Run: headless pygame with SDL's dummy video driver; simulated clock (each Clock.tick advances the game by its frame time, no real sleeping); random seed 0; keys injected as events and as key.get_pressed() state; no mouse input.
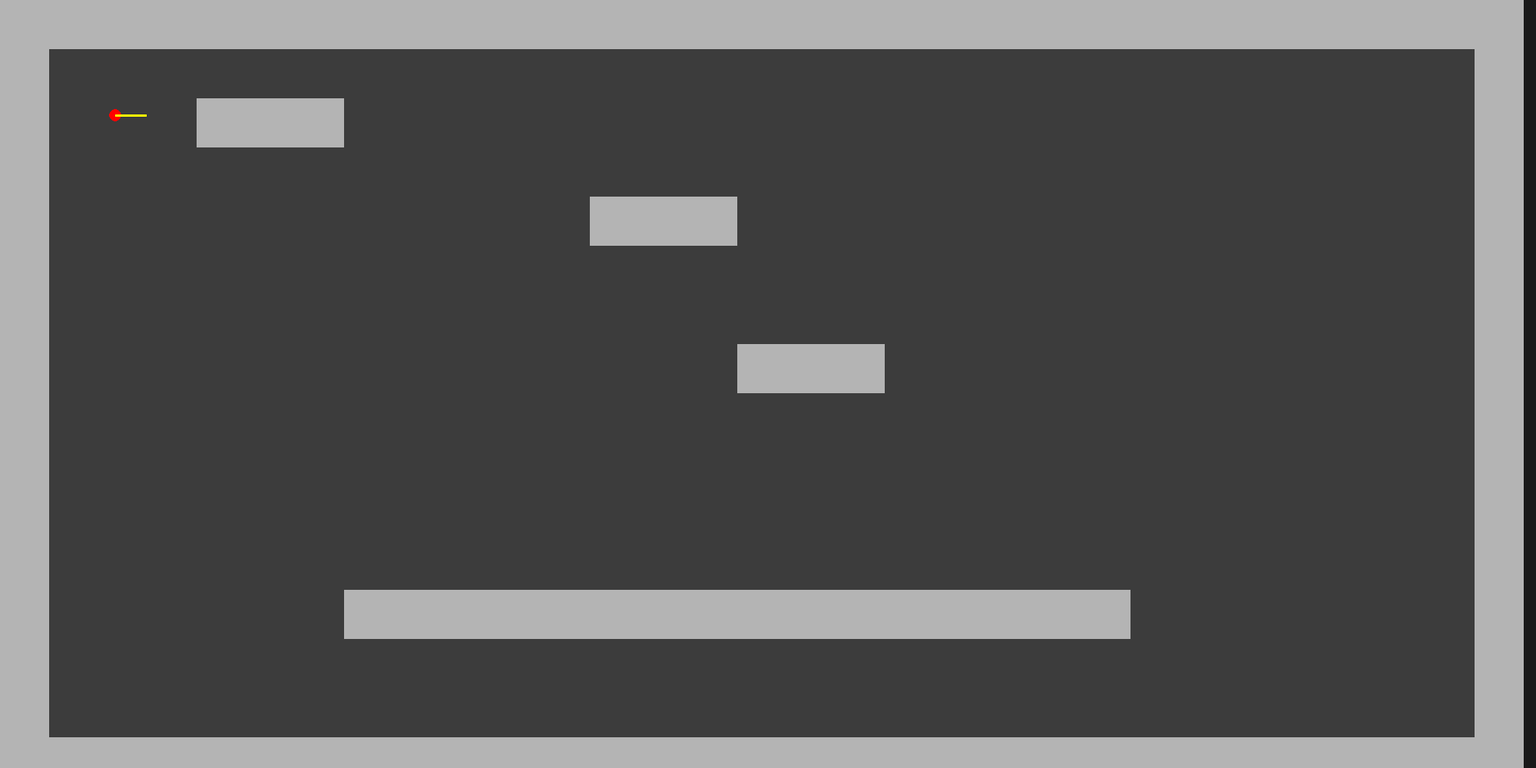
Frame 1 of 4 · flips 1–60 · no input
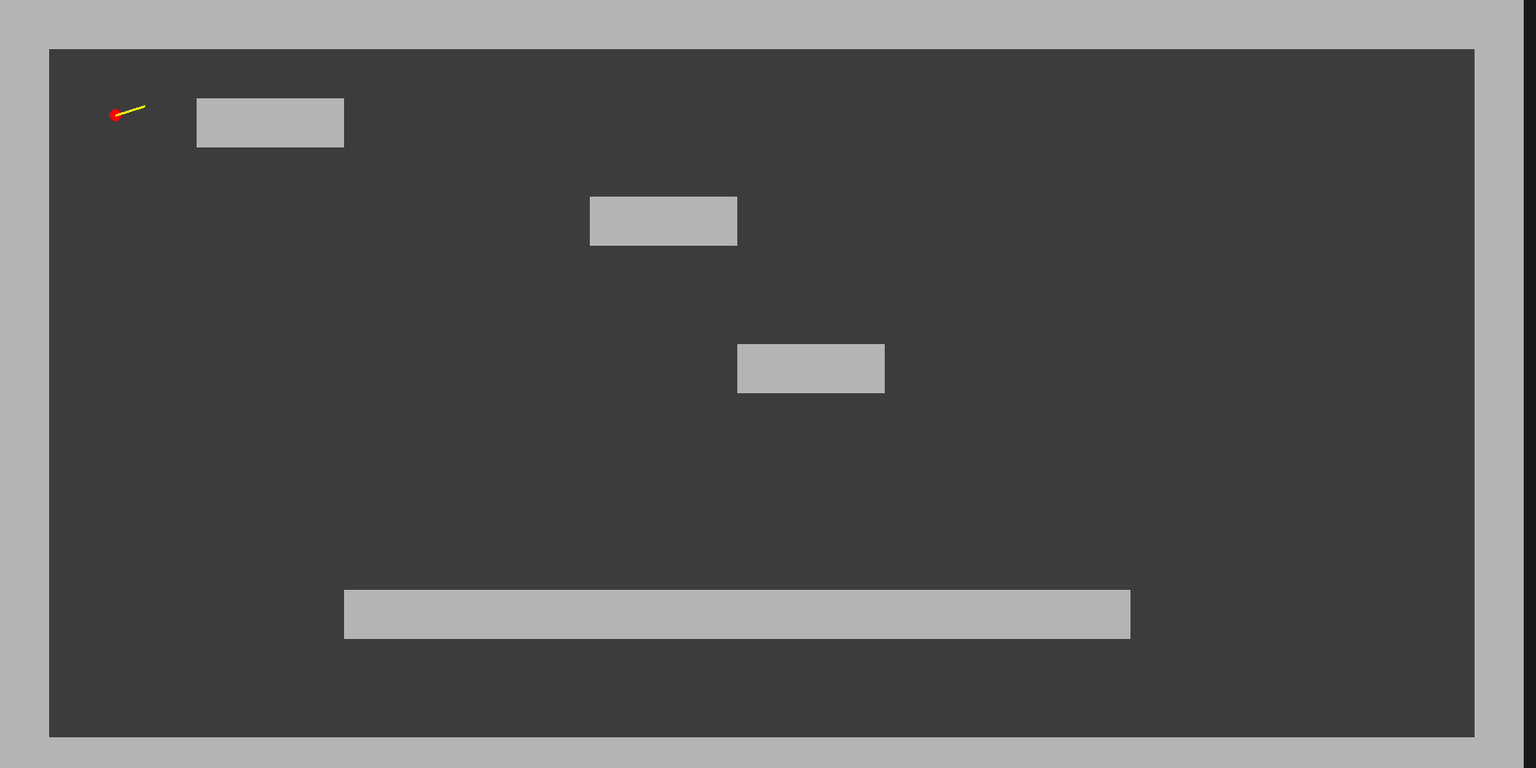
Frame 2 of 4 · flips 61–180 · tapped SPACE, RETURN · held RIGHT (→), D
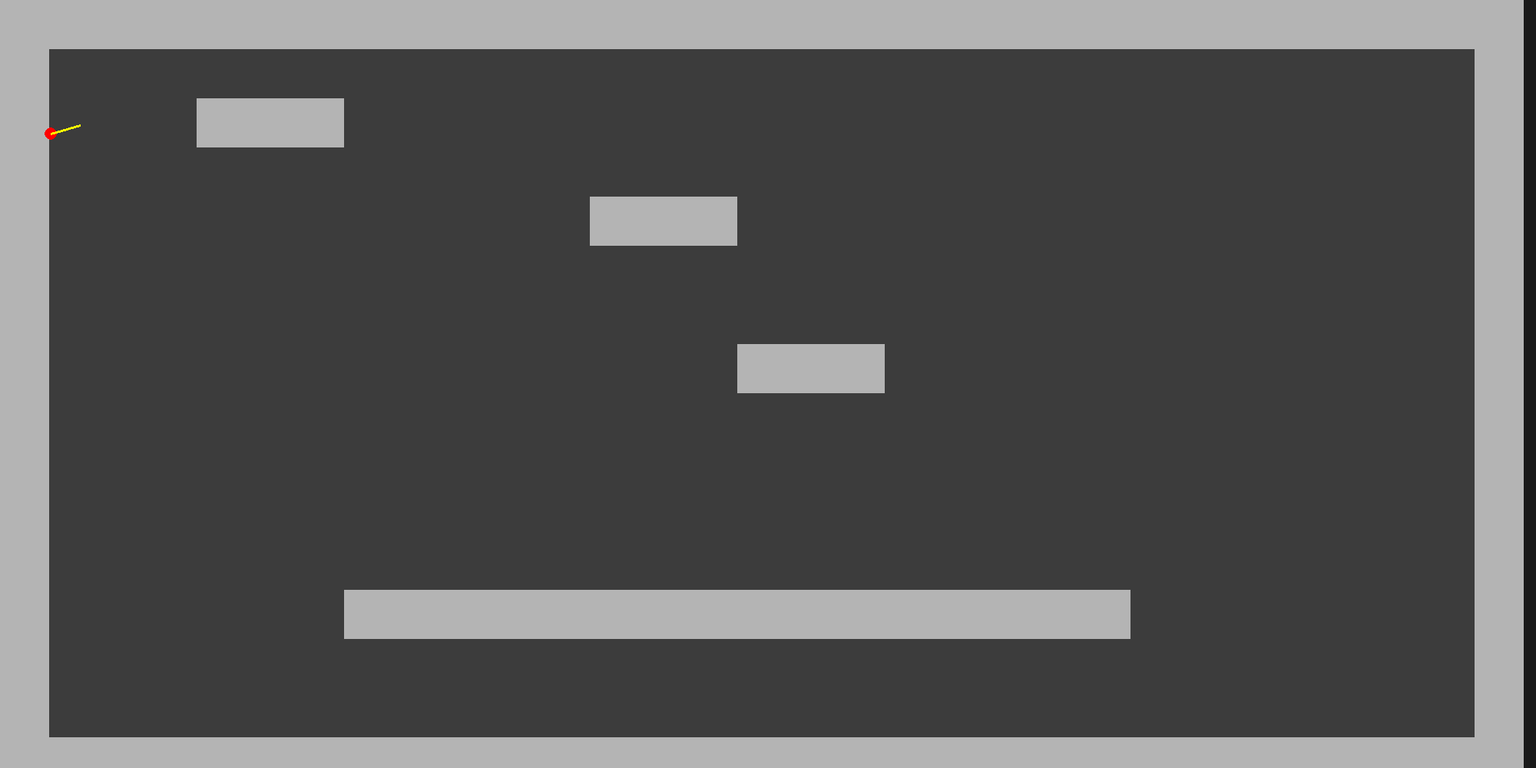
Frame 3 of 4 · flips 181–300 · held DOWN (↓), S
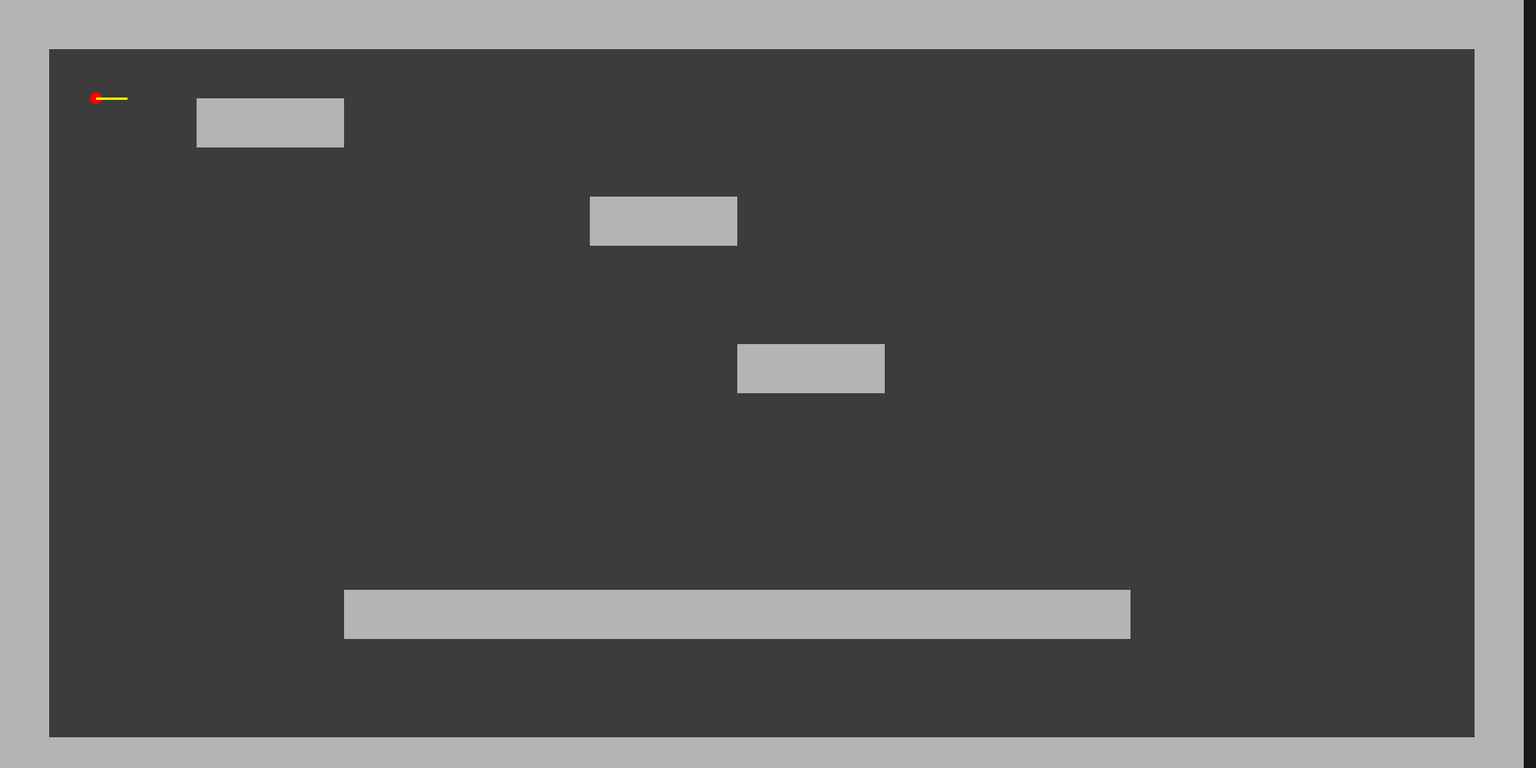
Frame 4 of 4 · flips 301–420 · held LEFT (←), A, UP (↑), W

The pygame program that drew these frames:

import pygame
import math

pygame.init()

LARGURA = 2000
ALTURA = 1000
TELA = pygame.display.set_mode((LARGURA, ALTURA))
pygame.display.set_caption("RayCasting - Etapa 1")

clock = pygame.time.Clock()

TAMANHO = 64

MAPA = [
"1111111111111111111111111111111",
"1000000000000000000000000000001",
"1000111000000000000000000000001",
"1000000000000000000000000000001",
"1000000000001110000000000000001",
"1000000000000000000000000000001",
"1000000000000000000000000000001",
"1000000000000001110000000000001",
"1000000000000000000000000000001",
"1000000000000000000000000000001",
"1000000000000000000000000000001",
"1000000000000000000000000000001",
"1000000111111111111111100000001",
"1000000000000000000000000000001",
"1000000000000000000000000000001",
"1111111111111111111111111111111"
]

player_x = 150
player_y = 150
angulo = 0

velocidade = 3
rotacao = 0.05

def parede(x, y):
    coluna = int(x // TAMANHO)
    linha = int(y // TAMANHO)

    if linha < 0 or linha >= len(MAPA):
        return True

    if coluna < 0 or coluna >= len(MAPA[0]):
        return True

    return MAPA[linha][coluna] == "1"


rodando = True

while rodando:

    clock.tick(60)

    for event in pygame.event.get():
        if event.type == pygame.QUIT:
            rodando = False

    teclas = pygame.key.get_pressed()

    if teclas[pygame.K_a]:
        angulo -= rotacao

    if teclas[pygame.K_d]:
        angulo += rotacao

    novo_x = player_x
    novo_y = player_y

    if teclas[pygame.K_w]:
        novo_x += math.cos(angulo) * velocidade
        novo_y += math.sin(angulo) * velocidade

    if teclas[pygame.K_s]:
        novo_x -= math.cos(angulo) * velocidade
        novo_y -= math.sin(angulo) * velocidade

    if not parede(novo_x, novo_y):
        player_x = novo_x
        player_y = novo_y

    TELA.fill((25,25,25))

    # mapa
    for linha in range(len(MAPA)):
        for coluna in range(len(MAPA[0])):

            cor = (180,180,180) if MAPA[linha][coluna] == "1" else (60,60,60)

            pygame.draw.rect(
                TELA,
                cor,
                (
                    coluna*TAMANHO,
                    linha*TAMANHO,
                    TAMANHO,
                    TAMANHO
                )
            )

    # jogador
    pygame.draw.circle(
        TELA,
        (255,0,0),
        (int(player_x), int(player_y)),
        8
    )

    # direção
    fim_x = player_x + math.cos(angulo) *40
    fim_y = player_y + math.sin(angulo) * 40

    pygame.draw.line(
        TELA,
        (255,255,0),
        (player_x, player_y),
        (fim_x, fim_y),
        3
    )

    pygame.display.flip()

pygame.quit()
